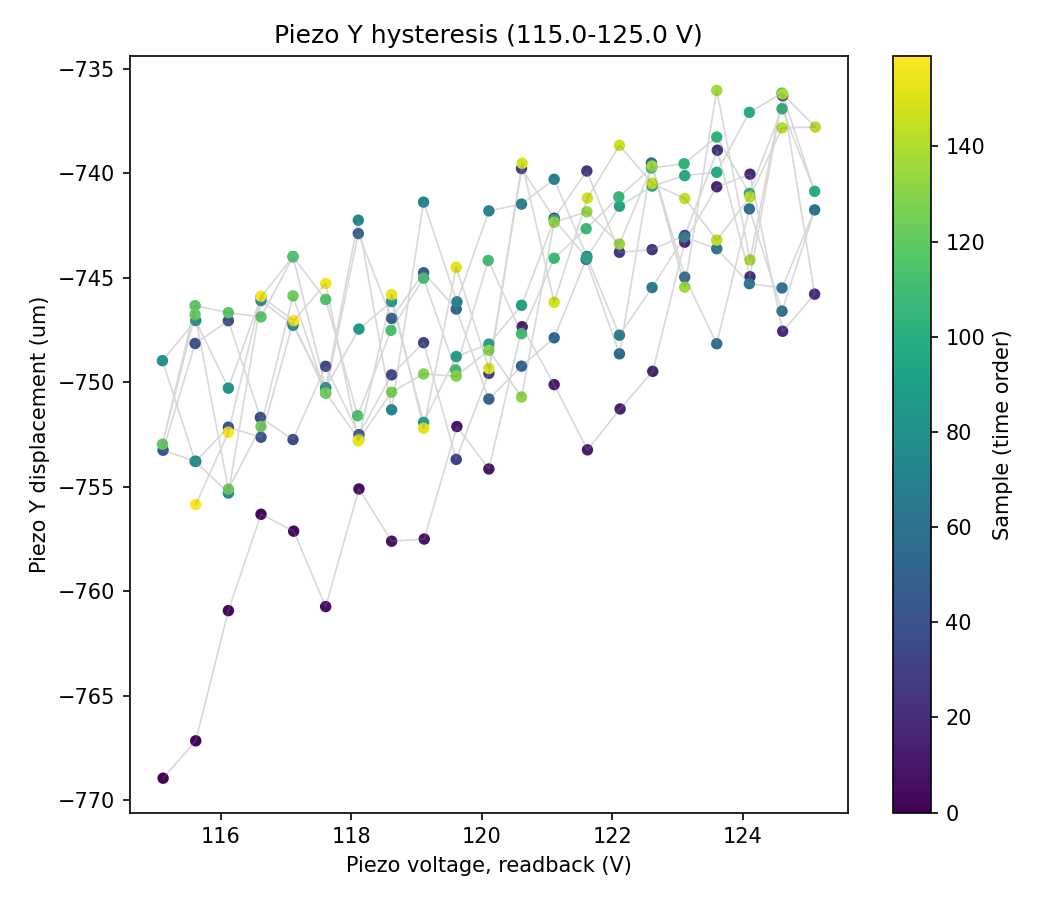

Values plotted in this chart, from the file beside it:
sample, timestamp, voltage_setpoint_V, voltage_readback_V, centroid_x_um, centroid_y_um, gaussfit_center_x_um, gaussfit_center_y_um, gaussfit_rating_x, gaussfit_rating_y, peak_intensity_counts, total_power_mW, points_per_ramp, n_cycles
0, 2026-07-14T17:36:28.613222, 115.0, 115.1, -471.4, 2.335, -769, 56.79, 0.9803, 0.971, 23.0, 7.512833372602369e-06, 20, 4
1, 2026-07-14T17:36:29.223936, 115.5, 115.6, -470.6, 1.911, -767.2, 57.98, 0.9796, 0.9726, 23.0, 7.514126892100087e-06, 20, 4
2, 2026-07-14T17:36:29.734094, 116.0, 116.1, -463, 4.847, -760.9, 56.6, 0.9808, 0.9715, 23.0, 7.493786386756216e-06, 20, 4
3, 2026-07-14T17:36:30.242917, 116.5, 116.6, -462.9, 2.255, -756.3, 56.76, 0.9811, 0.973, 23.0, 7.492937319326406e-06, 20, 4
4, 2026-07-14T17:36:30.736349, 117.0, 117.1, -462.7, 1.749, -757.1, 58.68, 0.9795, 0.9718, 23.0, 7.4923581657348055e-06, 20, 4
5, 2026-07-14T17:36:31.261926, 117.5, 117.6, -465.9, 1.402, -760.7, 57.79, 0.9785, 0.9718, 23.0, 7.4876213174877955e-06, 20, 4
6, 2026-07-14T17:36:31.771231, 118.0, 118.1, -463.8, 2.981, -755.1, 56.09, 0.9808, 0.9711, 23.0, 7.491798798517269e-06, 20, 4
7, 2026-07-14T17:36:32.318764, 118.5, 118.6, -459.6, 5.391, -757.6, 57.54, 0.9793, 0.9723, 23.0, 7.500088287516158e-06, 20, 4
8, 2026-07-14T17:36:32.829543, 119.0, 119.1, -459.7, 4.767, -757.5, 56.06, 0.9795, 0.9722, 24.0, 7.53138629467816e-06, 20, 4
9, 2026-07-14T17:36:33.322800, 119.5, 119.6, -463.6, 3.476, -752.1, 58.15, 0.9805, 0.9723, 24.0, 7.518999387337417e-06, 20, 4
10, 2026-07-14T17:36:33.848256, 120.0, 120.1, -462.9, 3.547, -754.2, 57.32, 0.9806, 0.9721, 23.0, 7.5230688214971e-06, 20, 4
11, 2026-07-14T17:36:34.373740, 120.5, 120.6, -468.2, 3.343, -747.4, 56.66, 0.9817, 0.9725, 24.0, 7.51578371423614e-06, 20, 4
12, 2026-07-14T17:36:34.921216, 121.0, 121.1, -459.6, 5.167, -750.1, 58.83, 0.9791, 0.9743, 24.0, 7.534264507607166e-06, 20, 4
13, 2026-07-14T17:36:35.432078, 121.5, 121.6, -471.6, 2.687, -753.2, 57.43, 0.98, 0.9732, 23.0, 7.509435645239069e-06, 20, 4
14, 2026-07-14T17:36:35.957421, 122.0, 122.1, -465.4, 3.588, -751.3, 56.76, 0.9805, 0.9728, 23.0, 7.526089289019637e-06, 20, 4
15, 2026-07-14T17:36:36.480993, 122.5, 122.6, -460.1, 3.987, -749.5, 58.35, 0.9813, 0.9744, 23.0, 7.531498755914684e-06, 20, 4
16, 2026-07-14T17:36:37.030507, 123.0, 123.1, -470.3, -0.003543, -743.3, 58.17, 0.9802, 0.9724, 23.0, 7.481316749331283e-06, 20, 4
17, 2026-07-14T17:36:37.539777, 123.5, 123.6, -456.8, -1.313, -740.7, 56.68, 0.9801, 0.9737, 23.0, 7.5043847804639055e-06, 20, 4
18, 2026-07-14T17:36:38.078697, 124.0, 124.1, -456.7, 3.479, -740.1, 58.15, 0.9805, 0.9727, 23.0, 7.506151537268727e-06, 20, 4
19, 2026-07-14T17:36:38.628190, 124.5, 124.6, -469.2, 2.757, -747.6, 55.06, 0.9799, 0.974, 23.0, 7.51578371423614e-06, 20, 4
20, 2026-07-14T17:36:39.137708, 125.0, 125.1, -464.3, 3.772, -745.8, 57.92, 0.9794, 0.9734, 23.0, 7.526109121040023e-06, 20, 4
21, 2026-07-14T17:36:39.630916, 124.5, 124.6, -466.3, 3.336, -736.3, 56.77, 0.9818, 0.9741, 24.0, 7.52201822100627e-06, 20, 4
22, 2026-07-14T17:36:40.172483, 124.0, 124.1, -466.1, 3.66, -745, 55.77, 0.9785, 0.9749, 23.0, 7.525441471756458e-06, 20, 4
23, 2026-07-14T17:36:40.753310, 123.5, 123.6, -470.9, 1.864, -738.9, 58.83, 0.9807, 0.973, 24.0, 7.519937275911808e-06, 20, 4
24, 2026-07-14T17:36:41.260959, 123.0, 123.1, -459.4, 2.75, -743, 58.39, 0.9796, 0.9741, 23.0, 7.510979276470006e-06, 20, 4
25, 2026-07-14T17:36:41.810568, 122.5, 122.6, -466.8, 0.511, -743.7, 55.49, 0.9801, 0.9745, 23.0, 7.496623891233241e-06, 20, 4
26, 2026-07-14T17:36:42.351478, 122.0, 122.1, -464.5, 1.628, -743.8, 57, 0.9788, 0.9724, 23.0, 7.5025064095164025e-06, 20, 4
27, 2026-07-14T17:36:42.860730, 121.5, 121.6, -469.3, 1.981, -739.9, 58.2, 0.981, 0.9721, 23.0, 7.4918185401786815e-06, 20, 4
28, 2026-07-14T17:36:43.386201, 121.0, 121.1, -465.3, 4.608, -742.2, 57.77, 0.9801, 0.9721, 23.0, 7.501274190004449e-06, 20, 4
29, 2026-07-14T17:36:43.917684, 120.5, 120.6, -466.2, 5.162, -739.8, 57.31, 0.981, 0.9733, 24.0, 7.524859805812783e-06, 20, 4
30, 2026-07-14T17:36:44.443052, 120.0, 120.1, -464.2, 4.124, -749.6, 56.16, 0.9793, 0.9735, 23.0, 7.531452448143331e-06, 20, 4
31, 2026-07-14T17:36:44.982704, 119.5, 119.6, -460.6, 2.65, -753.7, 57.36, 0.9799, 0.9708, 23.0, 7.539097084064111e-06, 20, 4
32, 2026-07-14T17:36:45.517471, 119.0, 119.1, -464.1, 5.476, -748.1, 57.56, 0.98, 0.9723, 24.0, 7.530420520255982e-06, 20, 4
33, 2026-07-14T17:36:46.026908, 118.5, 118.6, -458.3, 6.533, -749.7, 56.76, 0.9796, 0.9723, 24.0, 7.54665004798069e-06, 20, 4
34, 2026-07-14T17:36:46.552310, 118.0, 118.1, -467.1, 2.986, -752.5, 56.27, 0.981, 0.9727, 23.0, 7.52517046271147e-06, 20, 4
35, 2026-07-14T17:36:47.043699, 117.5, 117.6, -461.9, 2.577, -749.2, 56.94, 0.9798, 0.9725, 23.0, 7.51082094071599e-06, 20, 4
36, 2026-07-14T17:36:47.554958, 117.0, 117.1, -467.2, 0.598, -752.8, 56.73, 0.9805, 0.9727, 23.0, 7.502842504511636e-06, 20, 4
37, 2026-07-14T17:36:48.063757, 116.5, 116.6, -461.6, 3.354, -751.7, 56.72, 0.9806, 0.9722, 23.0, 7.512562817605032e-06, 20, 4
38, 2026-07-14T17:36:48.573085, 116.0, 116.1, -460, 3.514, -747.1, 55.65, 0.9822, 0.9726, 24.0, 7.5193164070069e-06, 20, 4
39, 2026-07-14T17:36:49.120711, 115.5, 115.6, -464.5, 5.361, -748.2, 57.6, 0.9799, 0.9728, 23.0, 7.50938947312378e-06, 20, 4
40, 2026-07-14T17:36:49.615316, 115.0, 115.1, -468.4, 4.856, -753.3, 56.71, 0.9801, 0.9729, 23.0, 7.503132480919523e-06, 20, 4
41, 2026-07-14T17:36:50.125313, 115.5, 115.6, -464.5, 1.754, -753.8, 56.18, 0.9811, 0.9732, 23.0, 7.50896734123276e-06, 20, 4
42, 2026-07-14T17:36:50.666227, 116.0, 116.1, -462.5, 1.079, -752.2, 56.74, 0.9801, 0.9713, 23.0, 7.510286582188228e-06, 20, 4
43, 2026-07-14T17:36:51.213772, 116.5, 116.6, -467.4, 4.822, -752.6, 57.48, 0.9803, 0.9737, 23.0, 7.499330725748899e-06, 20, 4
44, 2026-07-14T17:36:51.723107, 117.0, 117.1, -459.8, 3.855, -747.2, 57.47, 0.9817, 0.973, 24.0, 7.540037479541236e-06, 20, 4
45, 2026-07-14T17:36:52.249052, 117.5, 117.6, -465.4, 6.058, -750.5, 58.04, 0.9799, 0.9734, 24.0, 7.532008160191991e-06, 20, 4
46, 2026-07-14T17:36:52.774025, 118.0, 118.1, -464.3, 3.188, -742.9, 56.58, 0.9817, 0.9733, 24.0, 7.538938155570587e-06, 20, 4
47, 2026-07-14T17:36:53.320981, 118.5, 118.6, -464, 3.755, -747, 57.98, 0.9807, 0.9737, 24.0, 7.535383006526909e-06, 20, 4
48, 2026-07-14T17:36:53.816331, 119.0, 119.1, -461.2, 3.549, -744.8, 57.89, 0.9811, 0.9726, 24.0, 7.542938874996524e-06, 20, 4
49, 2026-07-14T17:36:54.325679, 119.5, 119.6, -462.3, 0.3208, -746.5, 55.45, 0.9806, 0.9731, 24.0, 7.538289232325622e-06, 20, 4
50, 2026-07-14T17:36:54.849699, 120.0, 120.1, -461.1, 6.934, -750.8, 56.56, 0.9798, 0.9746, 23.0, 7.539607002265801e-06, 20, 4
51, 2026-07-14T17:36:55.359855, 120.5, 120.6, -462.4, 2.842, -749.2, 56.17, 0.9797, 0.9716, 23.0, 7.520947948759921e-06, 20, 4
52, 2026-07-14T17:36:55.852841, 121.0, 121.1, -468, 0.5224, -747.9, 55.54, 0.9801, 0.9728, 23.0, 7.503356561274357e-06, 20, 4
53, 2026-07-14T17:36:56.362292, 121.5, 121.6, -473.4, 5.628, -744.1, 57.31, 0.9806, 0.9745, 24.0, 7.522242865381977e-06, 20, 4
54, 2026-07-14T17:36:56.871588, 122.0, 122.1, -467.9, 2.643, -748.6, 57.54, 0.9795, 0.975, 23.0, 7.5080242260316294e-06, 20, 4
55, 2026-07-14T17:36:57.381840, 122.5, 122.6, -467.8, 2.896, -739.5, 56.55, 0.9809, 0.9735, 24.0, 7.504833022666448e-06, 20, 4
56, 2026-07-14T17:36:57.914329, 123.0, 123.1, -462, 4.891, -745, 58.96, 0.9793, 0.9749, 23.0, 7.515334817980124e-06, 20, 4
57, 2026-07-14T17:36:58.408504, 123.5, 123.6, -459.1, 3.954, -748.2, 56.28, 0.9785, 0.9725, 23.0, 7.524165831409871e-06, 20, 4
58, 2026-07-14T17:36:58.918329, 124.0, 124.1, -463.6, 5.623, -741.7, 57.12, 0.9803, 0.9733, 24.0, 7.5176852191891305e-06, 20, 4
59, 2026-07-14T17:36:59.411100, 124.5, 124.6, -462.3, 3.916, -746.6, 56.47, 0.9801, 0.9746, 23.0, 7.517414489465259e-06, 20, 4
... 100 more rows
